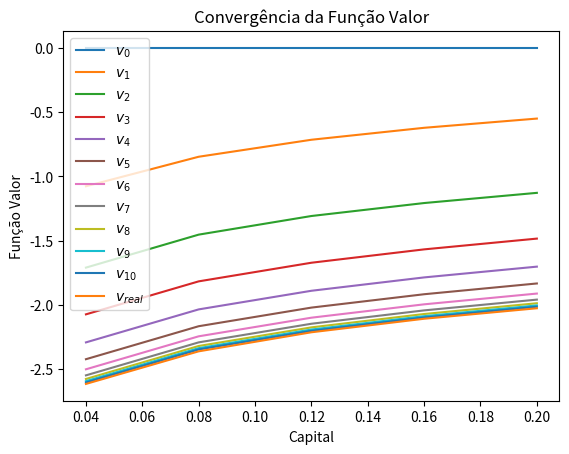
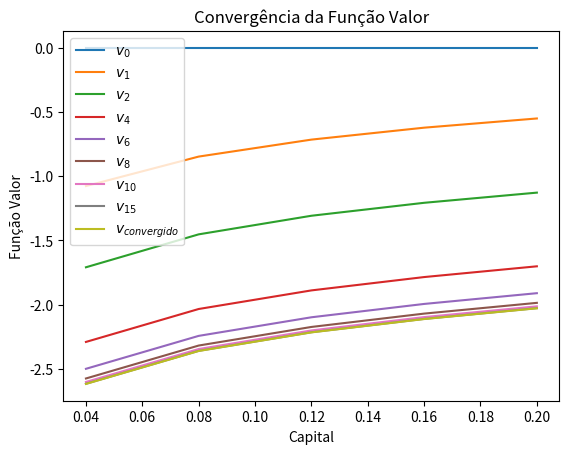
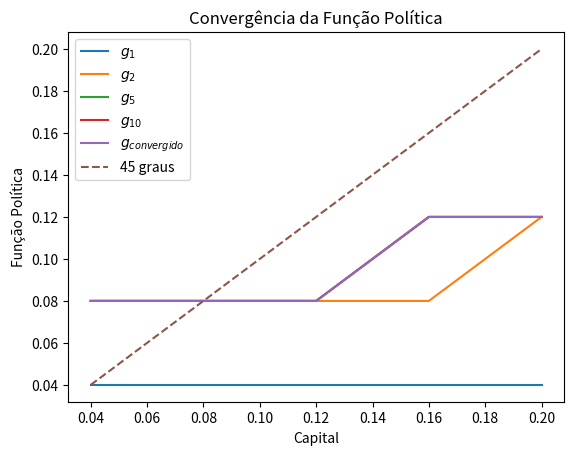
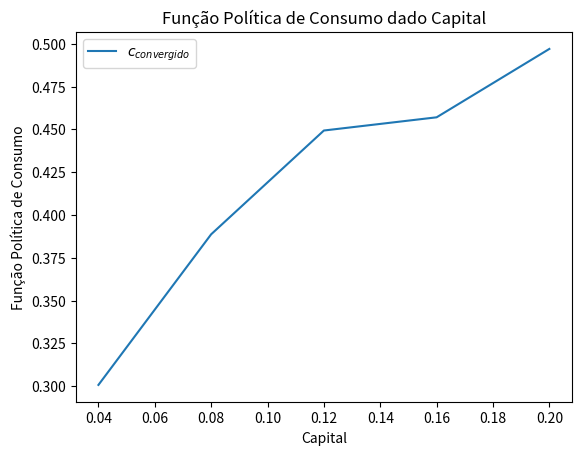

Recreate these plots in Python, in order.
# -*- coding: utf-8 -*-
"""
Monitoria 4 de Macroeconomia I (Parte 1) de 2021
[redacted]

[redacted]
[redacted]
"""

# Importando os módulos necessários
import numpy as np  # NumPy com o "apelido" np
from math import log as log  # Apenas função log do módulo math


# Fazendo as suposições iniciais 
k_grid = np.array([0.04, 0.08, 0.12, 0.16, 0.20])  # Possíveis valores de k e k'
beta = 0.6
alpha = 0.3

n_k = len(k_grid)  # Tamanho do vetor de valores de k e k'

# Construir função valor v0 com mesmo tamanho de k_grid e valores 0
v0 = np.zeros(n_k)
print('v0 =', v0)


##############################################################################
""" 1ª Iteração [Slides 4 e 5]  """

v1 = np.zeros(n_k)  # Criando vetor "vazio" de zeros
print('v1 = ', v1)

# Calculando v1 para cada k e com k' = 0.04 (maximiza o valor) [Slide 4 e 5]
v1[0] = log(0.04**alpha - 0.04) + beta*0  # k = 0.04 e k' = 0.04
v1[1] = log(0.08**alpha - 0.04) + beta*0  # k = 0.08 e k' = 0.04  
v1[2] = log(0.12**alpha - 0.04) + beta*0  # k = 0.12 e k' = 0.04
v1[3] = log(0.16**alpha - 0.04) + beta*0  # k = 0.16 e k' = 0.04
v1[4] = log(0.20**alpha - 0.04) + beta*0  # k = 0.20 e k' = 0.04
print('v1 =', v1)

norm = max(abs(v1 - v0)) # Maior distância entre as funções v0 e v1
print(norm)


# Tornando o código mais geral (ao invés de escrever os valores na mão)
# O índice de 0.04 é o 0, seguido pelo 0.08 que é o 1, e assim por diante.
v1[0] = log(k_grid[0]**alpha - k_grid[0]) + beta*v0[0]  # k = k_grid[0] e k' = k_grid[0]
v1[1] = log(k_grid[1]**alpha - k_grid[0]) + beta*v0[0]  # k = k_grid[1] e k' = k_grid[0]  
v1[2] = log(k_grid[2]**alpha - k_grid[0]) + beta*v0[0]  # k = k_grid[2] e k' = k_grid[0]
v1[3] = log(k_grid[3]**alpha - k_grid[0]) + beta*v0[0]  # k = k_grid[3] e k' = k_grid[0]
v1[4] = log(k_grid[4]**alpha - k_grid[0]) + beta*v0[0]  # k = k_grid[4] e k' = k_grid[0]
print('v1 =', v1)


##############################################################################
""" 2ª Iteração [Slides 6 e 7] """

v2 = np.zeros(n_k)  # Criando vetor "vazio" de zeros
print('v2 =', v2)

f_obj = np.zeros((n_k, n_k))  # Matriz 5x5 "vazia" de zeros
print('Função Objetivo = \n', f_obj)

# Construção da função objetivo na 1ª linha
# [Linha 0 de f_obj] Fixamos k = 0.04 (capital de hoje) e variamos k' (ou k-prime)
f_obj[0,0] = log(k_grid[0]**alpha - k_grid[0]) + beta*v1[0]  # k' = k_grid[0]
f_obj[0,1] = log(k_grid[0]**alpha - k_grid[1]) + beta*v1[1]  # k' = k_grid[1]
f_obj[0,2] = log(k_grid[0]**alpha - k_grid[2]) + beta*v1[2]  # k' = k_grid[2]
f_obj[0,3] = log(k_grid[0]**alpha - k_grid[3]) + beta*v1[3]  # k' = k_grid[3]
f_obj[0,4] = log(k_grid[0]**alpha - k_grid[4]) + beta*v1[4]  # k' = k_grid[4]

# [Linha 1 de f_obj] Fixamos k = 0.08 (capital de hoje) e variamos k' (ou k-prime)
f_obj[1,0] = log(k_grid[1]**alpha - k_grid[0]) + beta*v1[0]  # k' = k_grid[0]
f_obj[1,1] = log(k_grid[1]**alpha - k_grid[1]) + beta*v1[1]  # k' = k_grid[1]
f_obj[1,2] = log(k_grid[1]**alpha - k_grid[2]) + beta*v1[2]  # k' = k_grid[2]
f_obj[1,3] = log(k_grid[1]**alpha - k_grid[3]) + beta*v1[3]  # k' = k_grid[3]
f_obj[1,4] = log(k_grid[1]**alpha - k_grid[4]) + beta*v1[4]  # k' = k_grid[4]

# [Linha 2 de f_obj] Fixamos k = 0.12 (capital de hoje) e variamos k' (ou k-prime)
f_obj[2,0] = log(k_grid[2]**alpha - k_grid[0]) + beta*v1[0]  # k' = k_grid[0]
f_obj[2,1] = log(k_grid[2]**alpha - k_grid[1]) + beta*v1[1]  # k' = k_grid[1]
f_obj[2,2] = log(k_grid[2]**alpha - k_grid[2]) + beta*v1[2]  # k' = k_grid[2]
f_obj[2,3] = log(k_grid[2]**alpha - k_grid[3]) + beta*v1[3]  # k' = k_grid[3]
f_obj[2,4] = log(k_grid[2]**alpha - k_grid[4]) + beta*v1[4]  # k' = k_grid[4]

# [Linha 3 de f_obj] Fixamos k = 0.16 (capital de hoje) e variamos k' (ou k-prime)
f_obj[3,0] = log(k_grid[3]**alpha - k_grid[0]) + beta*v1[0]  # k' = k_grid[0]
f_obj[3,1] = log(k_grid[3]**alpha - k_grid[1]) + beta*v1[1]  # k' = k_grid[1]
f_obj[3,2] = log(k_grid[3]**alpha - k_grid[2]) + beta*v1[2]  # k' = k_grid[2]
f_obj[3,3] = log(k_grid[3]**alpha - k_grid[3]) + beta*v1[3]  # k' = k_grid[3]
f_obj[3,4] = log(k_grid[3]**alpha - k_grid[4]) + beta*v1[4]  # k' = k_grid[4]

# [Linha 4 de f_obj] Fixamos k = 0.16 (capital de hoje) e variamos k' (ou k-prime)
f_obj[4,0] = log(k_grid[4]**alpha - k_grid[0]) + beta*v1[0]  # k' = k_grid[0]
f_obj[4,1] = log(k_grid[4]**alpha - k_grid[1]) + beta*v1[1]  # k' = k_grid[1]
f_obj[4,2] = log(k_grid[4]**alpha - k_grid[2]) + beta*v1[2]  # k' = k_grid[2]
f_obj[4,3] = log(k_grid[4]**alpha - k_grid[3]) + beta*v1[3]  # k' = k_grid[3]
f_obj[4,4] = log(k_grid[4]**alpha - k_grid[4]) + beta*v1[4]  # k' = k_grid[4]


# Agora, maximizamos para cada k (maximizamos cada linha de f_obj)
# Preenchemos o vetor "vazio" v2 com os máximos
v2[0] = max(f_obj[0,:])
v2[1] = max(f_obj[1,:])
v2[2] = max(f_obj[2,:])
v2[3] = max(f_obj[3,:])
v2[4] = max(f_obj[4,:])

print('v2 =', v2)
norm = max(abs(v2 - v1))  # Maior distância entre as funções v1 e v2
print(norm)



##############################################################################
""" 3ª Iteração [via Repetições Encaixadas] """
# Adaptaremos o código acima e preencheremos a função objetivo por loops

v3 = np.zeros((n_k))
f_obj = np.zeros((n_k, n_k))
print('Função objetivo = \n', f_obj)

# Loop de i (linha - k) com loop de j (coluna - k') dentro
for i in range(n_k):  # Loop de k (i é índice de k)
    for j in range(n_k):  # Loop de k' (j é índice de j)
    	f_obj[i,j] = log(k_grid[i]**alpha - k_grid[j]) + beta*v2[j]    	
    v3[i] = max(f_obj[i,:])  # Pegando o maior valor da linha

print('Função Objetivo = \n', f_obj)
print('v3 =', v3)
norm = max(abs(v3 - v2))  # Maior distância entre as funções v1 e v2
print(norm)



##############################################################################
""" 4ª a 10ª Iterações [via lista de arrays] """

# Criando lista de arrays com funções valor já calculadas
vn = [v0, v1, v2, v3]
print(vn)
type(vn)
type(vn[1])
type(vn[1][0])


# Loop das iterações 4 a 10 com o código feito na 3ª iteração
for n in range(4, 11): 
    # criando função valor genérica para preencher em cada iteração
    v = np.zeros(n_k)
    
    for i in range(n_k):  # Loop de k (i é índice de k)
        for j in range(n_k):  # Loop de k (i é índice de k)
        	f_obj[i,j] = log(k_grid[i]**alpha - k_grid[j]) + beta*vn[n-1][j]
        v[i] = max(f_obj[i,:])  # Pegando o maior valor da linha
    
    # Quando terminar loop das linhas, jogar função valor em vn
    vn.append(v)
    norm = max(abs(vn[n] - vn[n-1]))
    print(norm)

print(vn)
len(vn)



##############################################################################
""" Cálculo da função valor real via "Guess and Verify" [para gráfico] """

A = (1/(1-beta)) * (alpha*beta/(1 - alpha*beta)*log(alpha*beta) + log(1 - alpha*beta))
B = alpha / (1 - alpha*beta)
v = np.zeros(n_k)
for i in range(n_k):
	v[i] = A + B*log(k_grid[i])



##############################################################################
""" Visualização da convergência da função valor [Slide 8] """

import matplotlib.pyplot as plt  # Módulo para fazer gráficos
fig, ax = plt.subplots()

# Inclusão de cada função valor no gráfico
ax.plot(k_grid, vn[0], label='$v_0$')
ax.plot(k_grid, vn[1], label='$v_1$')
ax.plot(k_grid, vn[2], label='$v_2$')
ax.plot(k_grid, vn[3], label='$v_3$')
ax.plot(k_grid, vn[4], label='$v_4$')
ax.plot(k_grid, vn[5], label='$v_5$')
ax.plot(k_grid, vn[6], label='$v_6$')
ax.plot(k_grid, vn[7], label='$v_7$')
ax.plot(k_grid, vn[8], label='$v_8$')
ax.plot(k_grid, vn[9], label='$v_9$')
ax.plot(k_grid, vn[10], label='$v_{10}$')
ax.plot(k_grid, v, label='$v_{real}$')

# Legendas
ax.set_xlabel('Capital')
ax.set_ylabel('Função Valor')
ax.set_title('Convergência da Função Valor')
ax.legend()

plt.show()

# Funções valor estão ficando cada vez mais negativas e a distância entre elas
# vai diminuindo e convergindo. 
# Usando cifrão ($) para código parecido com LaTeX



##############################################################################
""" Iterações até uma determinada distância entre funções valor """
# Incluiremos uma verificação para k' \in [0, f(k)] e criaremos uma função
# para retornar valor máximo e seu índice dentro do array


# Estabelecendo os parâmetros
k_grid = np.array([0.04, 0.08, 0.12, 0.16, 0.20])  # Possíveis valores de k e k'
# k_grid = np.linspace(0.001, 0.5, 201)
beta = 0.6
alpha = 0.3

n_k = len(k_grid)

# Criando lista de arrays de função valor e função política
v0 = np.zeros(n_k)
vn = [v0]
print(vn)

g0 = np.zeros(n_k)  # Não exite g0, é apenas para ocupar a posição 0
gn = [g0]
print(gn)


# Loop das iterações enquanto (while) é menor do que dada distância
tol_norma = 1e-5  # Tolerância de distância entre funções valor (0.00001)
norma = np.inf  # Valor inicial da norma = infinito
n = 0  # Contador de iterações

while norma > tol_norma: 
    # Aplicar a cada iteração Operador de Bellman em objetos genéricos Tv e Tg
    Tv = np.zeros(n_k)
    Tg = np.zeros(n_k)
    f_obj = np.zeros((n_k, n_k))
    n += 1
    
    for i in range(n_k):  # Loop de k (i é índice de k)
        for j in range(n_k):  # Loop de k (i é índice de k)
            if k_grid[j] >= 0 and k_grid[j] <= k_grid[i]**alpha:
                f_obj[i,j] = log(k_grid[i]**alpha - k_grid[j]) + beta*vn[n-1][j]
            else:
                f_obj[i,j] = - np.inf
        Tv[i] = np.max(f_obj[i,:])
        Tg[i] = np.argmax(f_obj[i,:])
        
    # Quando acabar loop de linha, jogar função valor em vn e política em gn
    vn.append(Tv)
    gn.append(Tg)
    norma = max(abs(vn[n] - vn[n-1]))

np.round(vn, 2)  # Convergência da função valor
gn  # Convergência da funçao política (desconsiderar o primeira)
n  # Número de iterações realizadas
norma  # norma da última com a penúltima iteração


# Trocando índice em gn por valores de k'
for funcao in gn:
    for i in range(len(funcao)):
        funcao[i] = k_grid[int(funcao[i])]

gn[n]  # Função política da última iteração com valores de k'


# Visualização gráfica da convergência da função valor [Slide 8] 
import matplotlib.pyplot as plt  # Módulo para fazer gráficos
fig, ax = plt.subplots()

# Inclusão de cada função valor no gráfico
ax.plot(k_grid, vn[0], label='$v_0$')
ax.plot(k_grid, vn[1], label='$v_1$')
ax.plot(k_grid, vn[2], label='$v_2$')
ax.plot(k_grid, vn[4], label='$v_4$')
ax.plot(k_grid, vn[6], label='$v_6$')
ax.plot(k_grid, vn[8], label='$v_8$')
ax.plot(k_grid, vn[10], label='$v_{10}$')
ax.plot(k_grid, vn[15], label='$v_{15}$')
ax.plot(k_grid, vn[n], label='$v_{convergido}$')

# Legendas
ax.set_xlabel('Capital')
ax.set_ylabel('Função Valor')
ax.set_title('Convergência da Função Valor')
ax.legend()

plt.show()


# Visualização gráfica da convergência da função política [Slide 9] 
fig, ax = plt.subplots()

# Inclusão de cada função valor no gráfico
ax.plot(k_grid, gn[1], label='$g_1$')
ax.plot(k_grid, gn[2], label='$g_2$')
ax.plot(k_grid, gn[3], label='$g_5$')
ax.plot(k_grid, gn[10], label='$g_{10}$')
ax.plot(k_grid, gn[n], label='$g_{convergido}$')
ax.plot(k_grid, k_grid, '--', label='45 graus')

# Limites do gráfico
# ax.set_ylim([0, 0.15])  # tamanho mínimo e máximo vertical
# ax.set_xlim([0, 0.15])  # tamanho mínimo e máximo horizontal

# Legendas
ax.set_xlabel('Capital')
ax.set_ylabel('Função Política')
ax.set_title('Convergência da Função Política')
ax.legend()

plt.show()


# k estacionário teórico (apenas para comparação)
(alpha * beta) ** (1 / (1 - alpha))

# Encontrar numericamente o capital estocástico k* [Slide 10]
p = int(np.round(np.random.uniform(0, n_k - 1, size = 1), 0))  # aleatório
print("Índice inicial do capital (randomizado):", p)  # Índice randomizado

t = 0  # Contagem de períodos
while k_grid[p] != gn[n][p]:  # até termos k = k'
    p = np.where(k_grid == gn[n][p])[0][0]  # Aplica o índice de k' em k
    t += 1
print("Índice do capital estacionário:", p)  # Índice do capital estacionário
print("Capital estacionário k* =", np.round(k_grid[p], 4))
print("Foram necessários", t, "períodos para atingir o estado estacionário.")



# Calcular o consumo c = f(k) - k'
cn = k_grid**alpha - gn[n]

# Visualização gráfica da função política de consumo
fig, ax = plt.subplots()

# Inclusão de cada função valor no gráfico
ax.plot(k_grid, cn, label='$c_{convergido}$')

# Legendas
ax.set_xlabel('Capital')
ax.set_ylabel('Função Política de Consumo')
ax.set_title('Função Política de Consumo dado Capital')
ax.legend()

plt.show()
